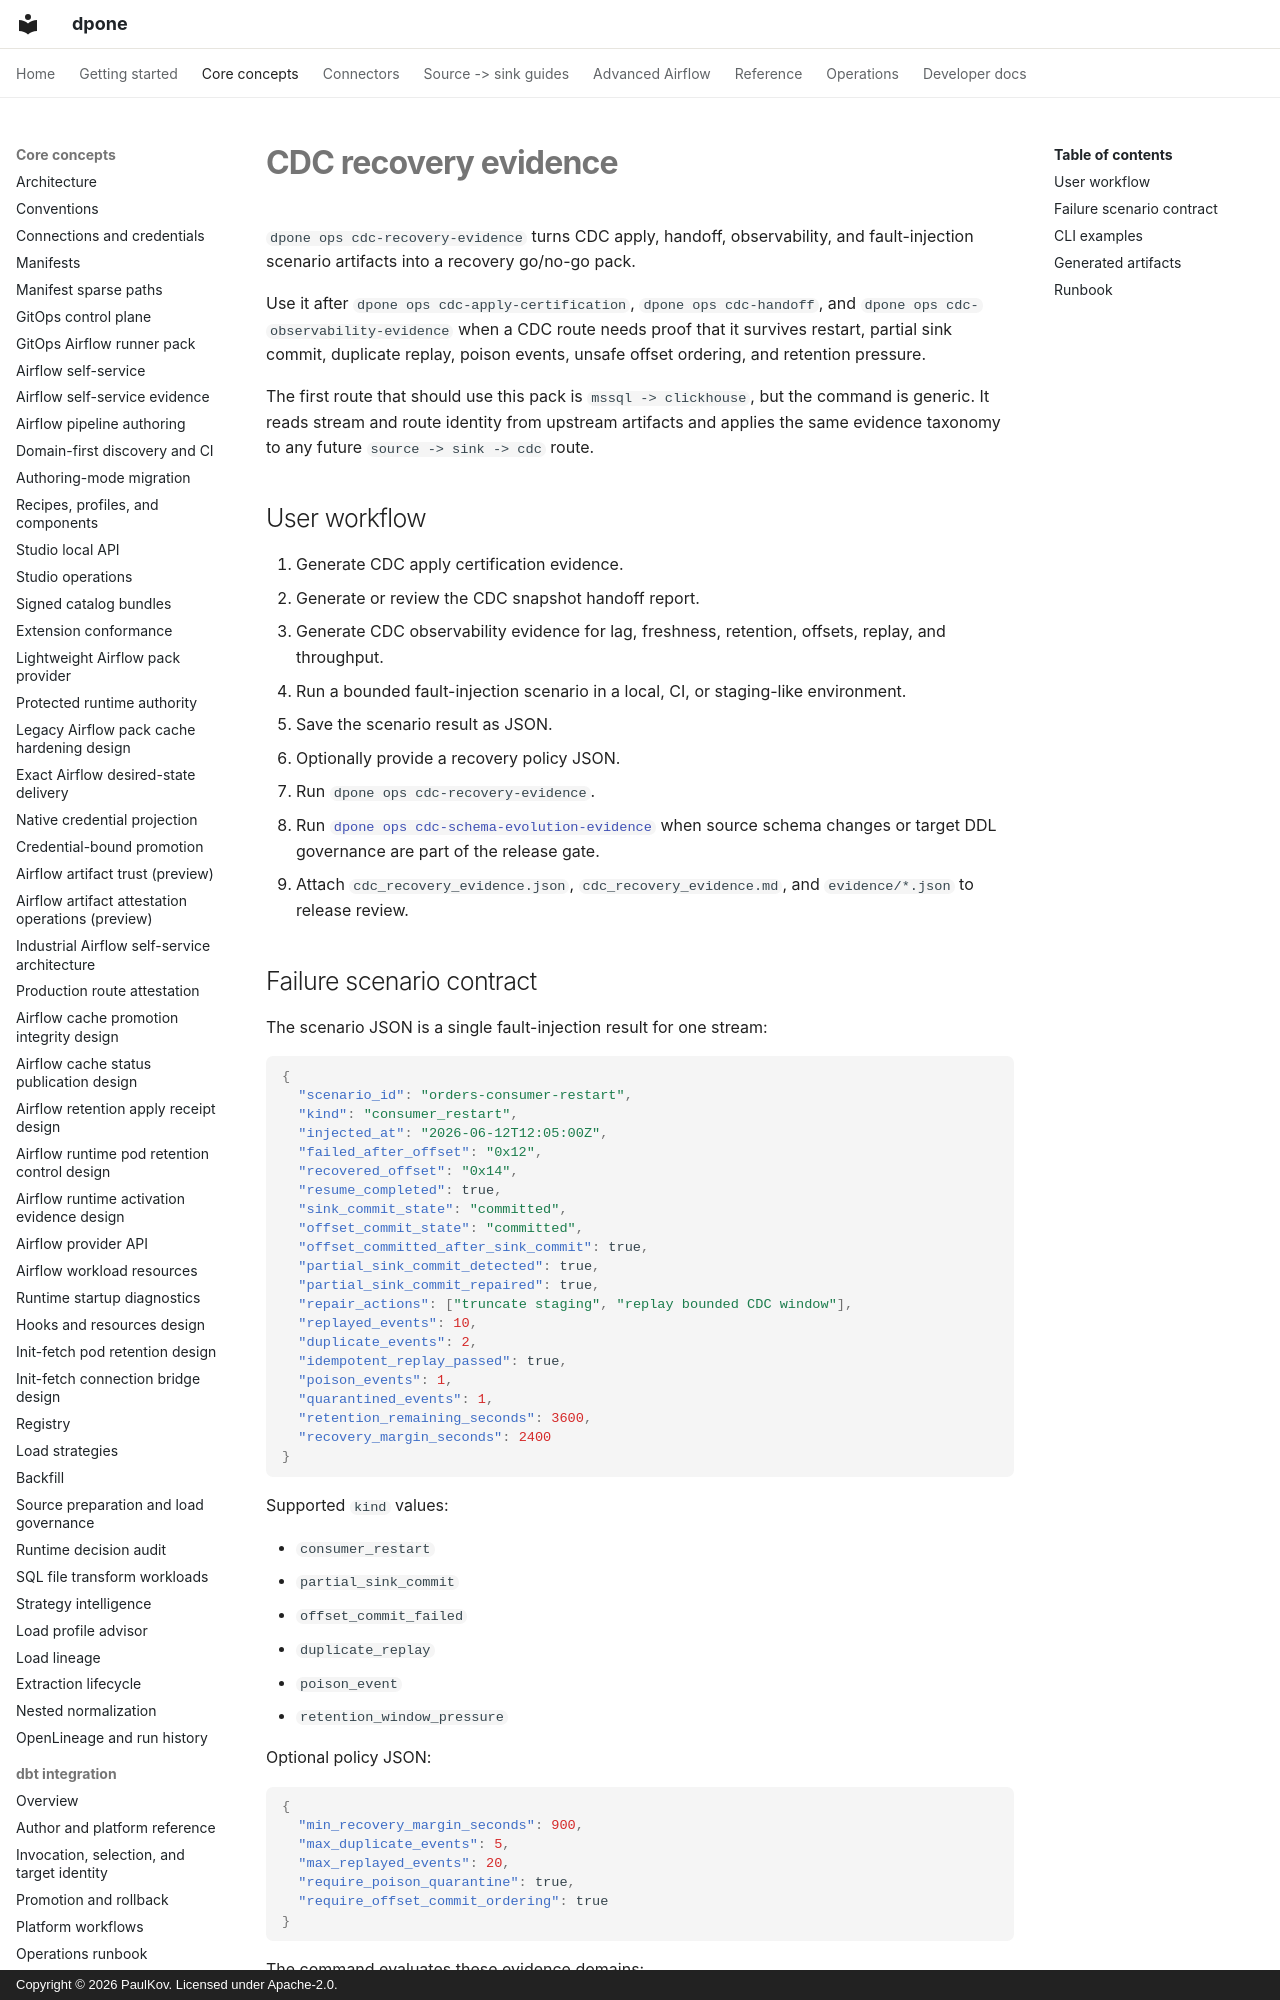

repository: PaulKov/dpone · page: cdc-recovery-evidence/index.html · generator: mkdocs · copyright: Copyright © 2026 PaulKov. Licensed under Apache-2.0.

# CDC recovery evidence

`dpone ops cdc-recovery-evidence` turns CDC apply, handoff, observability, and
fault-injection scenario artifacts into a recovery go/no-go pack.

Use it after `dpone ops cdc-apply-certification`,
`dpone ops cdc-handoff`, and `dpone ops cdc-observability-evidence` when a CDC
route needs proof that it survives restart, partial sink commit, duplicate
replay, poison events, unsafe offset ordering, and retention pressure.

The first route that should use this pack is `mssql -> clickhouse`, but the
command is generic. It reads stream and route identity from upstream artifacts
and applies the same evidence taxonomy to any future `source -> sink -> cdc`
route.

## User workflow

1. Generate CDC apply certification evidence.
2. Generate or review the CDC snapshot handoff report.
3. Generate CDC observability evidence for lag, freshness, retention, offsets,
   replay, and throughput.
4. Run a bounded fault-injection scenario in a local, CI, or staging-like
   environment.
5. Save the scenario result as JSON.
6. Optionally provide a recovery policy JSON.
7. Run `dpone ops cdc-recovery-evidence`.
8. Run [`dpone ops cdc-schema-evolution-evidence`](cdc-schema-evolution-evidence.md)
   when source schema changes or target DDL governance are part of the release gate.
9. Attach `cdc_recovery_evidence.json`, `cdc_recovery_evidence.md`, and
   `evidence/*.json` to release review.
